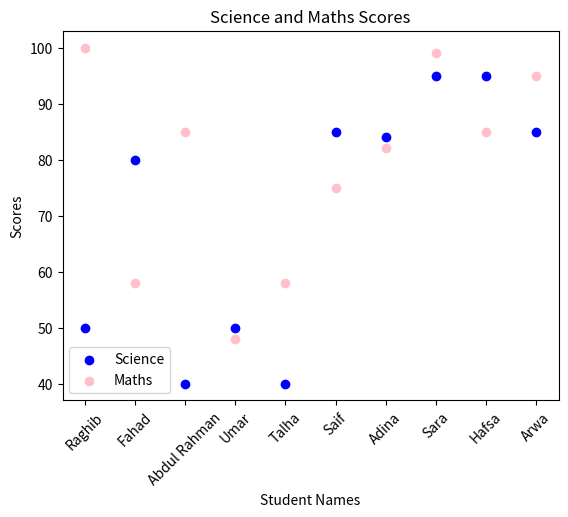

This chart was generated by the following Python code:
import pandas as pd
import matplotlib.pyplot as plt

dataset = {
    'Name': ['Raghib', 'Fahad', 'Abdul Rahman', 'Umar', 'Talha', 'Saif', 'Adina', 'Sara', 'Hafsa', 'Arwa'],
    'Sci': [50, 80, 40, 50, 40, 85, 84, 95, 95, 85],
    'Maths': [100, 58, 85, 48, 58, 75, 82, 99, 85, 95]
}

df = pd.DataFrame(dataset)

plt.scatter(df['Name'], df['Sci'], color='blue', label='Science')

plt.scatter(df['Name'], df['Maths'], color='pink', label='Maths')

plt.xlabel('Student Names')
plt.ylabel('Scores')
plt.title('Science and Maths Scores')
plt.xticks(rotation=45)
plt.legend()
plt.show()
